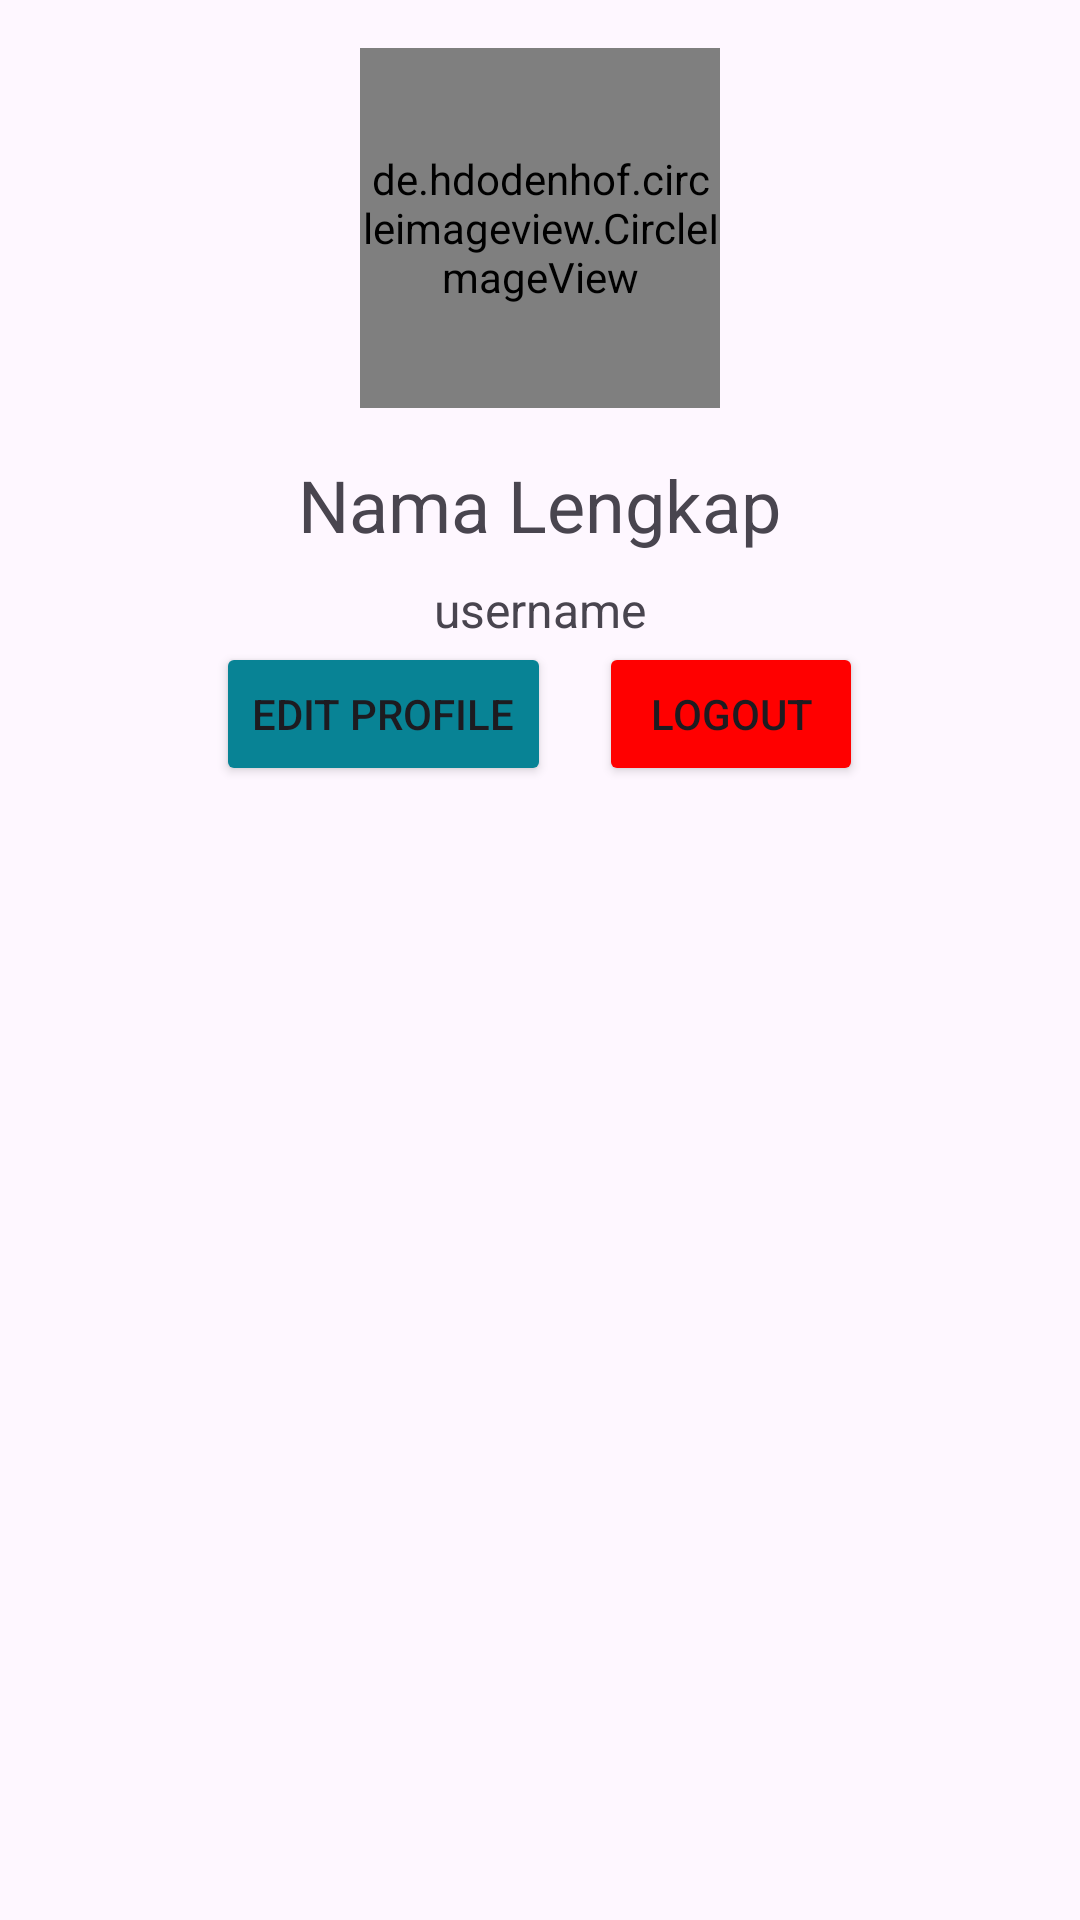

Layout XML and referenced resources for this Android screen:
<!-- AndroidManifest.xml: application theme Theme.AutisDetection -->
<!-- res/layout/fragment_notifications.xml -->
<?xml version="1.0" encoding="utf-8"?>
<androidx.constraintlayout.widget.ConstraintLayout xmlns:android="http://schemas.android.com/apk/res/android"
    xmlns:app="http://schemas.android.com/apk/res-auto"
    xmlns:tools="http://schemas.android.com/tools"
    android:layout_width="match_parent"
    android:layout_height="match_parent"
    tools:context=".view.main.ui.notifications.NotificationsFragment">

    <androidx.core.widget.NestedScrollView
        android:id="@+id/nestedScrollView"
        android:layout_width="match_parent"
        android:layout_height="0dp"
        android:layout_weight="1"
        android:fillViewport="true">

        <LinearLayout
            android:layout_width="match_parent"
            android:layout_height="wrap_content"
            android:orientation="vertical">

            <RelativeLayout
                android:layout_width="match_parent"
                android:layout_height="wrap_content">

                <de.hdodenhof.circleimageview.CircleImageView
                    android:id="@+id/profile_image"
                    android:layout_width="120dp"
                    android:layout_height="120dp"
                    android:layout_centerHorizontal="true"
                    android:layout_marginTop="16dp"
                    android:src="@drawable/ic_person"
                    app:civ_circle_background_color="@color/sage"
                    android:scaleType="centerCrop"
                    app:civ_border_width="2dp"
                    app:civ_border_color="@color/white" />

                <TextView
                    android:id="@+id/TvNama"
                    android:layout_width="wrap_content"
                    android:layout_height="wrap_content"
                    android:layout_below="@id/profile_image"
                    android:layout_centerHorizontal="true"
                    android:layout_marginTop="16dp"
                    android:text="Nama Lengkap"
                    android:textSize="24sp" />

                <TextView
                    android:id="@+id/TvUsername"
                    android:layout_width="wrap_content"
                    android:layout_height="wrap_content"
                    android:layout_below="@id/TvNama"
                    android:layout_centerHorizontal="true"
                    android:layout_marginTop="8dp"
                    android:text="username"
                    android:textSize="16sp" />

                <LinearLayout
                    android:layout_width="wrap_content"
                    android:layout_height="wrap_content"
                    android:layout_below="@id/TvUsername"
                    android:layout_centerHorizontal="true"
                    android:orientation="horizontal">

                    <Button
                        android:id="@+id/btnEditProfile"
                        android:layout_width="wrap_content"
                        android:layout_height="wrap_content"
                        android:backgroundTint="@color/sage"
                        android:text="Edit Profile" />

                    <Button
                        android:id="@+id/btnLogout"
                        android:layout_width="wrap_content"
                        android:layout_height="wrap_content"
                        android:backgroundTint="@color/red"
                        android:layout_marginStart="16dp"
                        android:text="Logout" />

                </LinearLayout>

                <ProgressBar
                    android:id="@+id/loadings"
                    style="?android:attr/progressBarStyle"
                    android:layout_width="wrap_content"
                    android:layout_height="wrap_content"
                    android:indeterminate="true"
                    android:visibility="invisible"
                    android:layout_centerVertical="true"
                    android:layout_centerHorizontal="true"
                    app:layout_constraintBottom_toBottomOf="parent"
                    app:layout_constraintEnd_toEndOf="parent"
                    app:layout_constraintStart_toStartOf="parent"
                    app:layout_constraintTop_toTopOf="parent" />

            </RelativeLayout>

        </LinearLayout>

    </androidx.core.widget.NestedScrollView>

    <androidx.recyclerview.widget.RecyclerView
        android:id="@+id/rv_list"
        android:layout_width="match_parent"
        android:layout_height="0dp"
        android:layout_marginTop="8dp"
        android:layout_marginBottom="8dp"
        android:layout_marginStart="8dp"
        android:layout_marginEnd="8dp"
        app:layout_constraintTop_toBottomOf="@id/nestedScrollView"
        app:layout_constraintBottom_toBottomOf="parent"
        tools:listitem="@layout/list" />

</androidx.constraintlayout.widget.ConstraintLayout>
<!-- res/layout/list.xml (included above) -->
<?xml version="1.0" encoding="utf-8"?>
    <androidx.cardview.widget.CardView
    xmlns:android="http://schemas.android.com/apk/res/android"
        xmlns:tools="http://schemas.android.com/tools"
        xmlns:app="http://schemas.android.com/apk/res-auto"
        android:id="@+id/card_view"
        android:layout_width="match_parent"
        android:layout_height="wrap_content"
        android:layout_marginStart="16dp"
        android:layout_marginTop="16dp"
        android:layout_marginEnd="16dp"
        app:cardCornerRadius="8dp"
        app:cardElevation="4dp"
        app:cardUseCompatPadding="true"
        tools:ignore="MissingConstraints">

        <androidx.constraintlayout.widget.ConstraintLayout
            android:layout_width="match_parent"
            android:layout_height="144dp"
            android:padding="16dp">

            <ImageView
                android:id="@+id/profile_image"
                android:layout_width="48dp"
                android:layout_height="48dp"
                android:src="@drawable/ic_person"
                app:layout_constraintBottom_toBottomOf="parent"
                app:layout_constraintStart_toStartOf="parent"
                app:layout_constraintTop_toTopOf="parent"
                app:layout_constraintVertical_bias="0" />

            <TextView
                android:id="@+id/title_text"
                android:layout_width="0dp"
                android:layout_height="wrap_content"
                android:layout_marginTop="4dp"
                android:text="Title"
                android:textColor="@color/black"
                android:textSize="16sp"
                android:textStyle="bold"
                app:layout_constraintHorizontal_bias="1.0"
                app:layout_constraintStart_toEndOf="@+id/profile_image"
                app:layout_constraintTop_toTopOf="parent" />

            <TextView
                android:id="@+id/date"
                android:layout_width="0dp"
                android:layout_height="wrap_content"
                android:text="30 May 2023"
                android:textColor="@color/black"
                app:layout_constraintBottom_toBottomOf="parent"
                app:layout_constraintHorizontal_bias="1.0"
                app:layout_constraintStart_toEndOf="@+id/profile_image"
                app:layout_constraintTop_toBottomOf="@+id/title_text"
                app:layout_constraintVertical_bias="0.0" />

            <TextView
                android:id="@+id/story"
                android:layout_width="225dp"
                android:layout_height="37dp"
                android:text="Cerita Ku"
                android:textColor="@color/black"
                android:textSize="20sp"
                app:layout_constraintBottom_toBottomOf="parent"
                app:layout_constraintStart_toEndOf="@+id/profile_image"
                app:layout_constraintTop_toBottomOf="@+id/date"
                />

        </androidx.constraintlayout.widget.ConstraintLayout>

    </androidx.cardview.widget.CardView >
<!-- resources referenced by this layout -->
<resources>
  <color name="black">#FF000000</color>
  <color name="red">#FFFF0000</color>
  <color name="sage">#FF088395</color>
  <color name="white">#FFFFFFFF</color>
  <style name="Theme.AutisDetection" parent="Theme.Material3.DayNight">
          
          <item name="colorPrimary">@color/purple_500</item>
          <item name="colorPrimaryVariant">@color/purple_700</item>
          <item name="colorOnPrimary">@color/white</item>
          
          <item name="colorSecondary">@color/teal_200</item>
          <item name="colorSecondaryVariant">@color/teal_700</item>
          <item name="colorOnSecondary">@color/black</item>
          
          <item name="android:statusBarColor">?attr/colorPrimaryVariant</item>
          
      </style>
  <color name="purple_500">#FF6200EE</color>
  <color name="purple_700">#FF088395</color>
  <color name="teal_200">#FF03DAC5</color>
  <color name="teal_700">#FF018786</color>
</resources>
